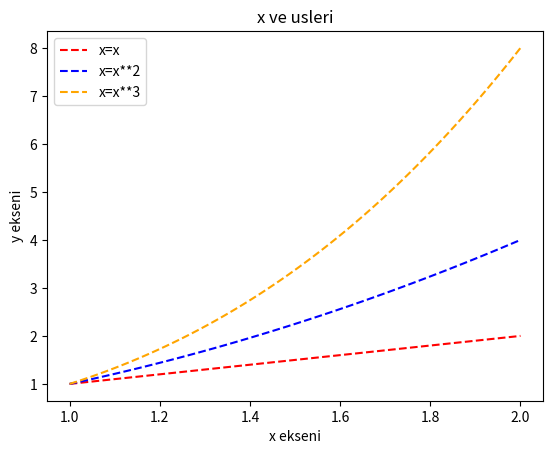

The script that saved this image:
import numpy as np
import matplotlib.pyplot as plt

x=np.linspace(1,2,100) #1 ile 2 arasini 100 esit parcaya boler
plt.plot(x,x,label="x=x",color="red",linestyle="dashed") 
plt.plot(x,x**2,label="x=x**2",color="blue",linestyle="dashed")
plt.plot(x,x**3,label="x=x**3",color="orange",linestyle="dashed")
plt.title("x ve usleri") #graifk adi verildi
plt.xlabel("x ekseni") #x eksen etiketi.
plt.ylabel("y ekseni") #y eksen etiketi
plt.legend() #her grafik ogesinin etiket bilgisi yazdirildi.
plt.show() #graifk gosterildi.

